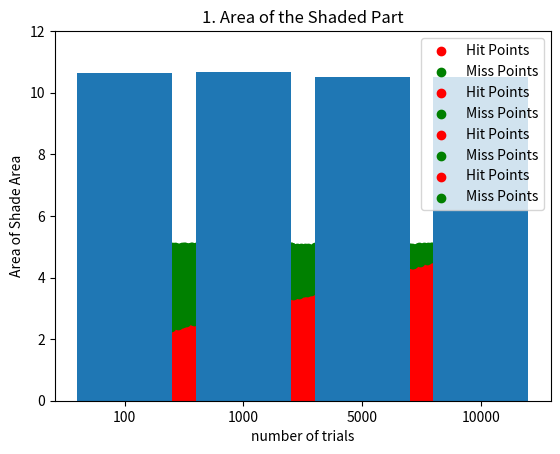

Write the Python code that produced this figure.
#2. Find the area of the shaded part below using the monte Carlo simulation.
#   Simulate this area for n=100,1000,5000,10000 trials. For each value of n, print the area and scatter plot.

#Monte Carlo

import math as m
import numpy as np
import random
import matplotlib.pyplot as plt
random.seed(0)

hits_Values = []
n = [100, 1000, 5000, 10000]

pointX, pointY = 3, 5

shaded_area = []

for j in range(len(n)):
  hits = 0
  hits_x = []
  hits_y = []
  miss_x = []
  miss_y = []
  for i in range(0,n[j],1): 
    x =  random.uniform(0, pointX)
    y =  random.uniform(0, pointY)
    length = x + 2
    if y<=length:
      hits+=1
      hits_x.append(x)
      hits_y.append(y)
    else:
      miss_x.append(x)
      miss_y.append(y)
  hits_Values.append(hits)
  area = (pointX*pointY) * hits/n[j]
  shaded_area.append(area)
  print("Value of Shaded Area for " +str(n[j])+" trials : ", shaded_area[j])
  plt.title('Area of the shaded part of the graph for '+str(n[j])+' trials')
  plt.scatter(hits_x, hits_y, color='red', label="Hit Points")
  plt.scatter(miss_x, miss_y, color='green', label="Miss Points")
  plt.legend(loc='upper right')
  plt.show()

N = ['100', '1000', '5000', '10000']
plt.bar(N, shaded_area)
plt.xlabel('number of trials') 
plt.ylabel('Area of Shade Area') 
plt.ylim(0,12)
plt.title('1. Area of the Shaded Part') 
plt.show()